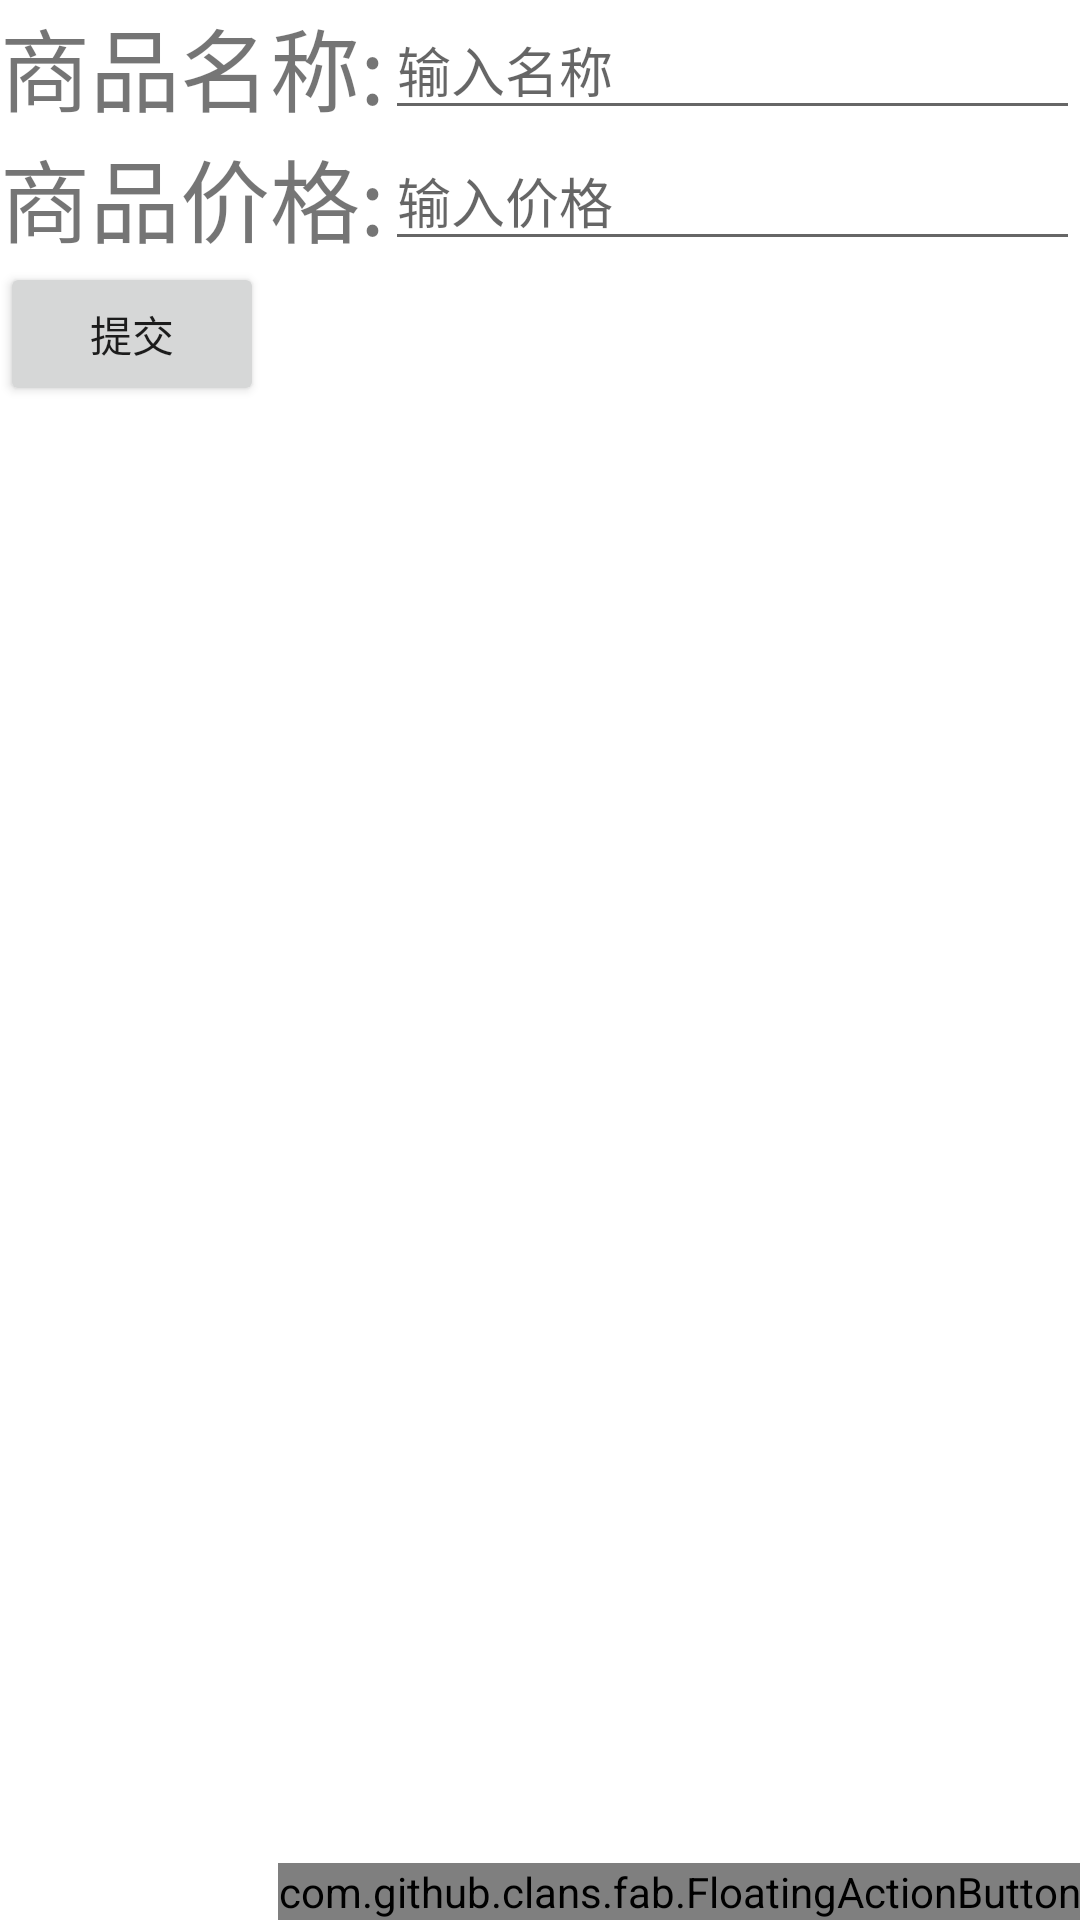

Layout XML and referenced resources for this Android screen:
<!-- AndroidManifest.xml: application theme Theme.ChongBaoStore -->
<!-- res/layout/activity_add_main.xml -->
<?xml version="1.0" encoding="utf-8"?>
<androidx.constraintlayout.widget.ConstraintLayout xmlns:android="http://schemas.android.com/apk/res/android"
    xmlns:app="http://schemas.android.com/apk/res-auto"
    xmlns:tools="http://schemas.android.com/tools"
    android:clipToPadding="true"
    android:layout_width="match_parent"
    android:layout_height="match_parent"
    tools:context=".ui.add.AddMainActivity">

    <RelativeLayout
        android:layout_width="match_parent"
        android:layout_height="match_parent">
        <TextView
            android:id="@+id/name"
            android:layout_width="wrap_content"
            android:layout_height="wrap_content"
            android:text="商品名称:"
            android:textSize="30sp"/>
        <EditText
            android:layout_toRightOf="@+id/name"
            android:layout_width="match_parent"
            android:layout_height="wrap_content"
            android:hint="输入名称"/>
        <TextView
            android:id="@+id/price"
            android:layout_below="@+id/name"
            android:layout_width="wrap_content"
            android:layout_height="wrap_content"
            android:text="商品价格:"
            android:textSize="30sp"/>
        <EditText
            android:layout_below="@+id/name"
            android:layout_toRightOf="@+id/price"
            android:layout_width="match_parent"
            android:layout_height="wrap_content"
            android:hint="输入价格"/>
        <Button
            android:layout_width="wrap_content"
            android:layout_height="wrap_content"
            android:text="提交"
            android:layout_below="@id/price"
            android:gravity="center"/>
        <com.github.clans.fab.FloatingActionButton
            android:src="@drawable/left3"
            android:id="@+id/add_back"
            android:layout_width="wrap_content"
            android:layout_height="wrap_content"
            android:layout_alignParentBottom="true"
            android:layout_alignParentRight="true"/>
    </RelativeLayout>

</androidx.constraintlayout.widget.ConstraintLayout>
<!-- resources referenced by this layout -->
<resources>
  <!-- drawable left3: png bitmap (drawable, 324 bytes) -->
  <style name="Theme.ChongBaoStore" parent="Theme.MaterialComponents.DayNight.DarkActionBar">
          
          <item name="colorPrimary">@color/purple_500</item>
          <item name="colorPrimaryVariant">@color/purple_700</item>
          <item name="colorOnPrimary">@color/white</item>
          
          <item name="colorSecondary">@color/teal_200</item>
          <item name="colorSecondaryVariant">@color/teal_700</item>
          <item name="colorOnSecondary">@color/black</item>
          
          <item name="android:statusBarColor" tools:targetApi="l">?attr/colorPrimaryVariant</item>
          
      </style>
  <color name="purple_500">#FF6200EE</color>
  <color name="purple_700">#FF3700B3</color>
  <color name="white">#FFFFFFFF</color>
  <color name="teal_200">#FF03DAC5</color>
  <color name="teal_700">#FF018786</color>
  <color name="black">#FF000000</color>
</resources>
